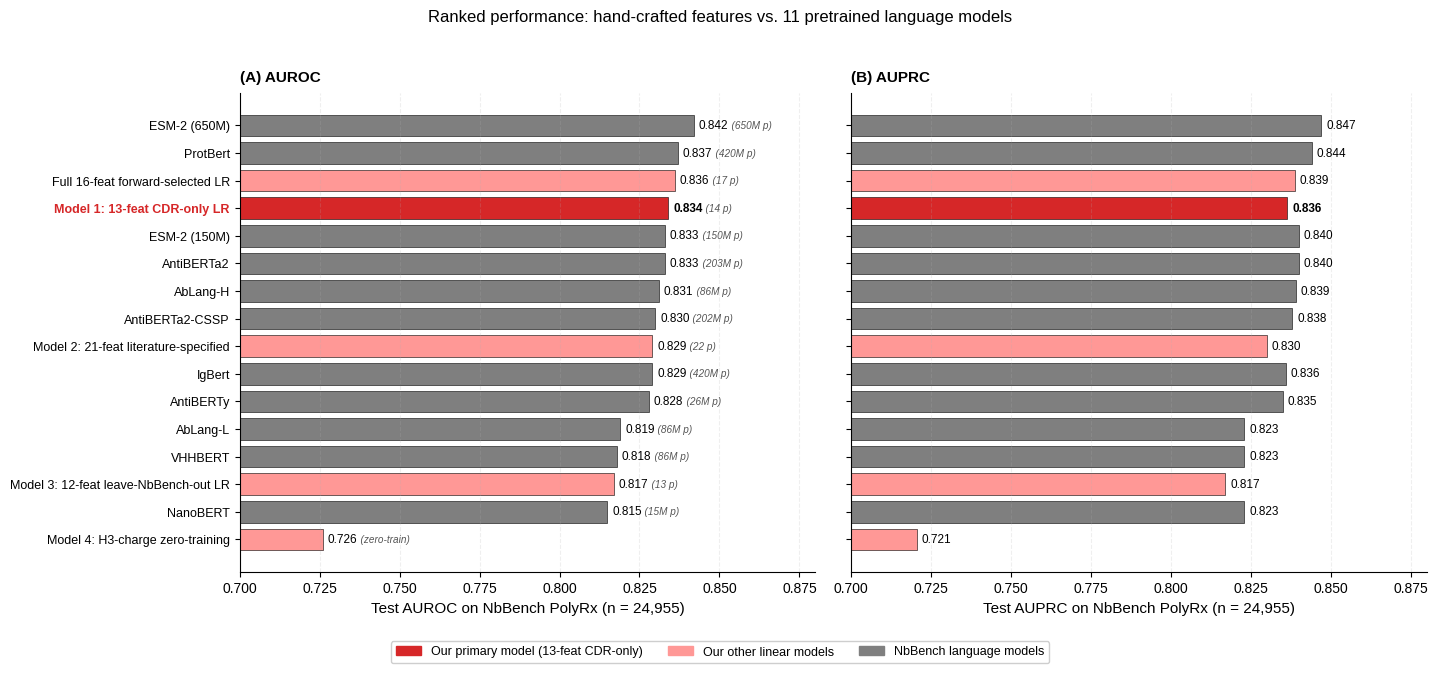

Generate this figure with matplotlib: (Note: this script raises an exception after producing the figure.)
"""Figure 3. Ranked AUROC and AUPRC on NbBench PolyRx test set.

Two-panel figure: (A) Test AUROC and (B) Test AUPRC. Rows sorted by AUROC (same
order in both panels). Our four linear hand-crafted-feature models versus all 11
language models from NbBench Table 10.

Data source: notebooks/06_robustness_matrix.ipynb (AUROC/AUPRC by model and dataset),
notebooks/04_feature_climb_extended.ipynb (Full 16-feat AUPRC 0.8387),
notebooks/07_model1_exact_metrics.ipynb (Model 1 AUPRC 0.8364).
"""
from pathlib import Path
import matplotlib.pyplot as plt
import matplotlib.patches as mpatches

plt.rcParams.update({
    'font.family': 'Liberation Sans',
    'font.size': 10,
    'axes.labelsize': 11,
    'axes.titlesize': 12,
    'axes.spines.top': False,
    'axes.spines.right': False,
})

# (name, AUROC, AUPRC, category, size_label)
# Ordered by AUROC (descending) — same row order in both panels per legend
rows = [
    ('ESM-2 (650M)',                                  0.842, 0.847, 'lm',    '650M'),
    ('ProtBert',                                      0.837, 0.844, 'lm',    '420M'),
    ('Full 16-feat forward-selected LR',              0.836, 0.8387, 'ours',  '17'),
    ('Model 1: 13-feat CDR-only LR',                  0.834, 0.8364, 'ours1', '14'),
    ('ESM-2 (150M)',                                  0.833, 0.840, 'lm',    '150M'),
    ('AntiBERTa2',                                    0.833, 0.840, 'lm',    '203M'),
    ('AbLang-H',                                      0.831, 0.839, 'lm',    '86M'),
    ('AntiBERTa2-CSSP',                               0.830, 0.838, 'lm',    '202M'),
    ('Model 2: 21-feat literature-specified',         0.829, 0.8301, 'ours',  '22'),
    ('IgBert',                                        0.829, 0.836, 'lm',    '420M'),
    ('AntiBERTy',                                     0.828, 0.835, 'lm',    '26M'),
    ('AbLang-L',                                      0.819, 0.823, 'lm',    '86M'),
    ('VHHBERT',                                       0.818, 0.823, 'lm',    '86M'),
    ('Model 3: 12-feat leave-NbBench-out LR',         0.817, 0.8170, 'ours',  '13'),
    ('NanoBERT',                                      0.815, 0.823, 'lm',    '15M'),
    ('Model 4: H3-charge zero-training',              0.726, 0.7206, 'ours',  '0'),
]

color_map = {
    'ours1': '#d62728',   # bright red for Model 1 (headline)
    'ours':  '#ff9896',   # lighter red for our other models
    'lm':    '#7f7f7f',   # gray for language models
}

names  = [r[0] for r in rows]
aurocs = [r[1] for r in rows]
auprcs = [r[2] for r in rows]
cats   = [r[3] for r in rows]
sizes  = [r[4] for r in rows]
colors = [color_map[c] for c in cats]

fig, (axA, axB) = plt.subplots(1, 2, figsize=(14.5, 6.5), sharey=True)

y_pos = list(range(len(rows)))[::-1]

# ===== Panel A: AUROC =====
barsA = axA.barh(y_pos, aurocs, color=colors, edgecolor='black', linewidth=0.4, height=0.78)

for bar, val, size, cat in zip(barsA, aurocs, sizes, cats):
    weight = 'bold' if cat == 'ours1' else 'normal'
    axA.text(val + 0.0015, bar.get_y() + bar.get_height() / 2,
             f'{val:.3f}', va='center', fontsize=8.5, fontweight=weight)
    size_text = f'  ({size} p)' if size != '0' else '  (zero-train)'
    axA.text(val + 0.010, bar.get_y() + bar.get_height() / 2,
             size_text, va='center', fontsize=7.2, style='italic', color='#555555')

axA.set_yticks(y_pos)
axA.set_yticklabels(names, fontsize=9)
for label, cat in zip(axA.get_yticklabels(), cats):
    if cat == 'ours1':
        label.set_fontweight('bold')
        label.set_color(color_map['ours1'])

axA.set_xlim(0.70, 0.88)
axA.set_xlabel('Test AUROC on NbBench PolyRx (n = 24,955)')
axA.set_title('(A) AUROC', fontsize=11, pad=8, loc='left', fontweight='bold')
axA.grid(alpha=0.2, axis='x', linestyle='--')

# ===== Panel B: AUPRC =====
barsB = axB.barh(y_pos, auprcs, color=colors, edgecolor='black', linewidth=0.4, height=0.78)

for bar, val, cat in zip(barsB, auprcs, cats):
    weight = 'bold' if cat == 'ours1' else 'normal'
    axB.text(val + 0.0015, bar.get_y() + bar.get_height() / 2,
             f'{val:.3f}', va='center', fontsize=8.5, fontweight=weight)

axB.set_xlim(0.70, 0.88)
axB.set_xlabel('Test AUPRC on NbBench PolyRx (n = 24,955)')
axB.set_title('(B) AUPRC', fontsize=11, pad=8, loc='left', fontweight='bold')
axB.grid(alpha=0.2, axis='x', linestyle='--')

# Shared legend at the bottom
legend_patches = [
    mpatches.Patch(color=color_map['ours1'], label='Our primary model (13-feat CDR-only)'),
    mpatches.Patch(color=color_map['ours'],  label='Our other linear models'),
    mpatches.Patch(color=color_map['lm'],    label='NbBench language models'),
]
fig.legend(handles=legend_patches, loc='lower center',
           bbox_to_anchor=(0.5, -0.02), ncol=3,
           fontsize=9, frameon=True, framealpha=0.95)

fig.suptitle('Ranked performance: hand-crafted features vs. 11 pretrained language models',
             fontsize=12, y=0.995)
plt.tight_layout(rect=[0, 0.04, 1, 0.97])

# Save relative to the script's own directory (portable)
out_dir = Path(__file__).resolve().parent
plt.savefig(out_dir / 'figure3_comparison.png', dpi=300, bbox_inches='tight')
plt.savefig(out_dir / 'figure3.pdf', bbox_inches='tight')
plt.close()
print(f'Figure 3 saved to {out_dir}/figure3_comparison.png and figure3.pdf')
